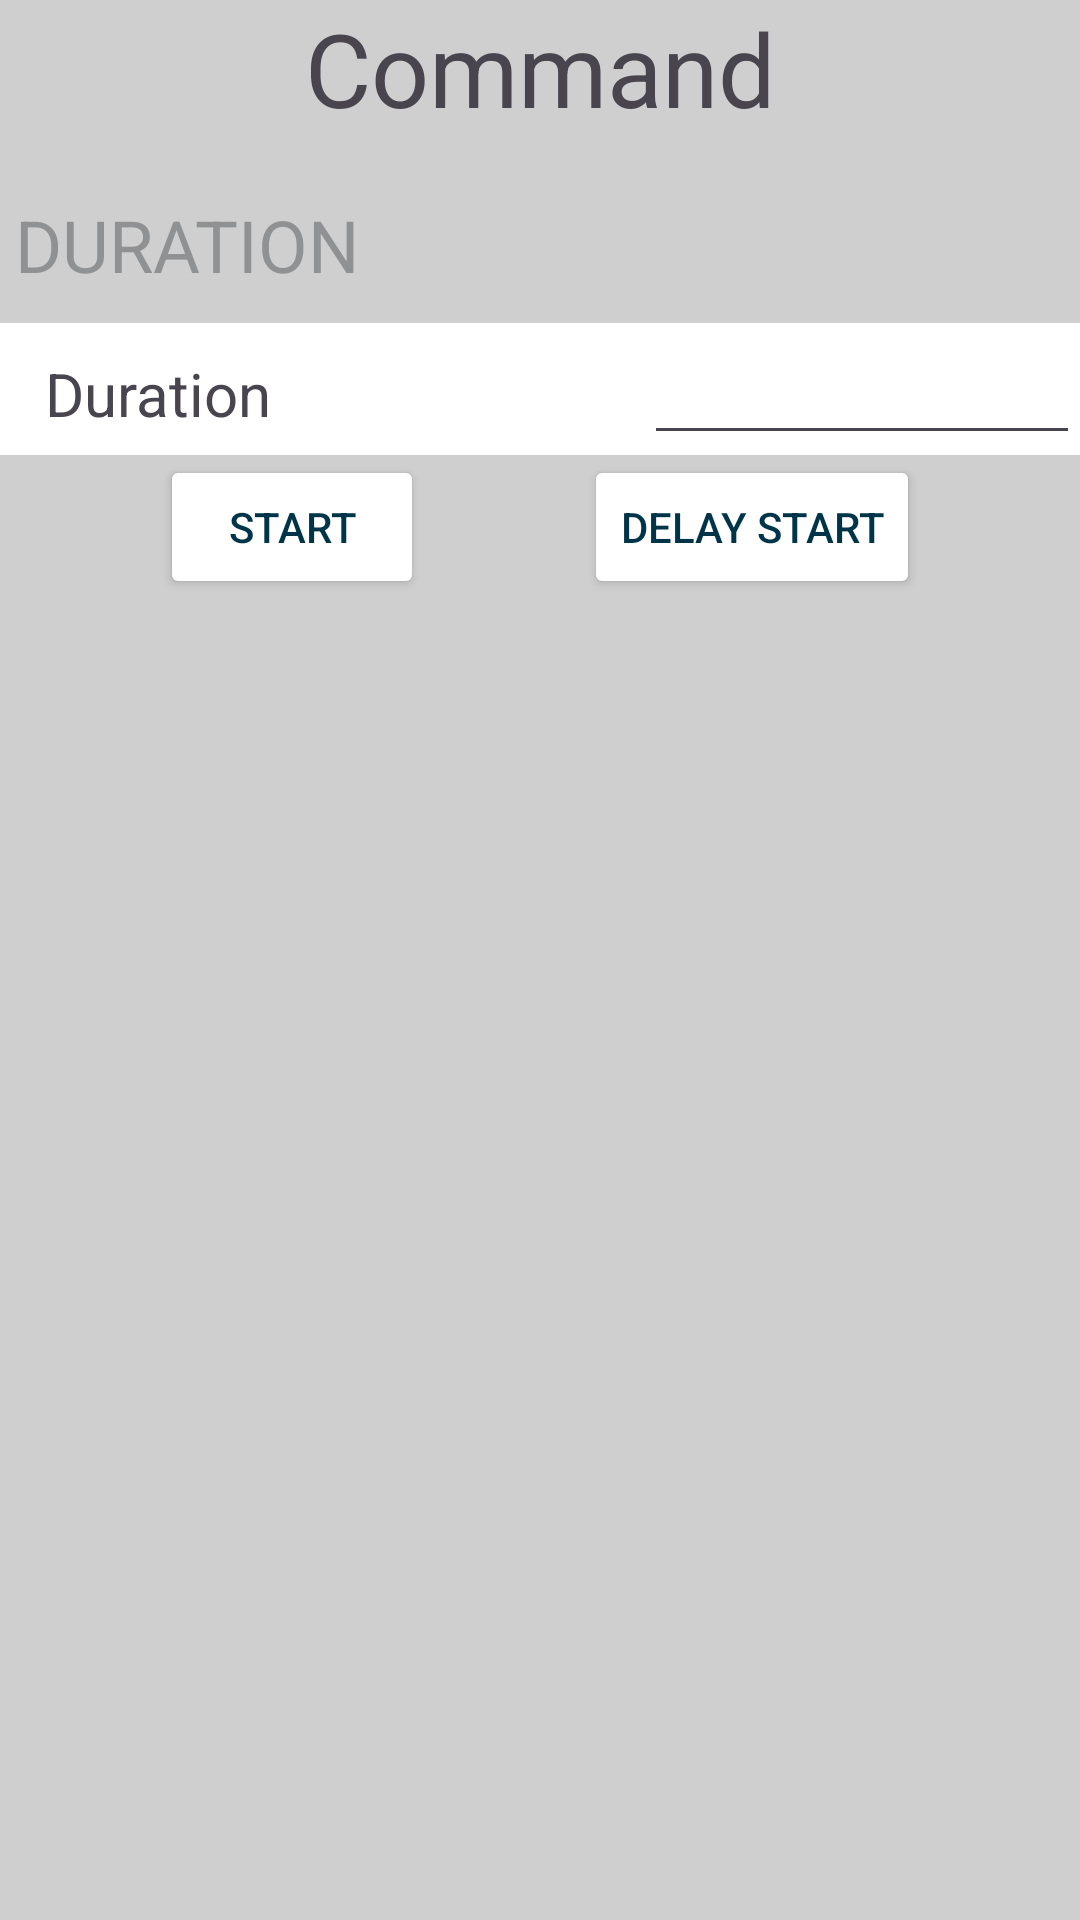

Android layout source for this screen:
<!-- AndroidManifest.xml: application theme Theme.OpenPot -->
<!-- res/layout/activity_cmd_settings.xml -->
<?xml version="1.0" encoding="utf-8"?>
<LinearLayout xmlns:android="http://schemas.android.com/apk/res/android"
    xmlns:app="http://schemas.android.com/apk/res-auto"
    xmlns:tools="http://schemas.android.com/tools"
    android:layout_width="match_parent"
    android:layout_height="match_parent"
    android:background="#CFCFCF"
    android:orientation="vertical">

    <TextView
        android:id="@+id/lblCommand"
        android:layout_width="match_parent"
        android:layout_height="wrap_content"
        android:text="Command"
        android:textAlignment="center"
        android:textSize="34sp" />

    <TextView
        android:id="@+id/lblDuration"
        android:layout_width="match_parent"
        android:layout_height="wrap_content"
        android:paddingLeft="5dp"
        android:paddingTop="20dp"
        android:paddingBottom="10dp"
        android:text="@string/duration"
        android:textAllCaps="true"
        android:textColor="#8f9193"
        android:textSize="24sp" />
        

    <LinearLayout
        android:layout_width="match_parent"
        android:layout_height="wrap_content"
        android:background="@color/white"
        android:orientation="horizontal"
        android:id="@+id/durationBlock">
        

        <TextView
            android:id="@+id/lblDuration2"
            android:layout_width="wrap_content"
            android:layout_height="wrap_content"
            android:layout_weight="1"
            android:paddingLeft="15dp"
            android:text="@string/duration"
            android:textSize="20sp" />

        <EditText
            android:id="@+id/txtDurationTime"
            android:layout_width="wrap_content"
            android:layout_height="wrap_content"
            android:layout_weight="1"
            android:inputType="number"
            android:paddingRight="15dp"
            android:textAlignment="textEnd"
            android:textSize="20sp" />
    </LinearLayout>

    <TextView
        android:id="@+id/lblPressureLevel"
        android:layout_width="match_parent"
        android:layout_height="wrap_content"
        android:paddingLeft="5dp"
        android:paddingTop="20dp"
        android:paddingBottom="10dp"
        android:text="@string/pressure_level"
        android:textAllCaps="true"
        android:textColor="#8f9193"
        android:textSize="24sp"
        android:visibility="gone" />

    <RadioGroup
        android:layout_width="match_parent"
        android:layout_height="wrap_content"
        android:orientation="vertical"
        android:id="@+id/pressureBlock"
        android:visibility="gone">

    <RadioButton
        android:id="@+id/btnLow"
        android:layout_width="match_parent"
        android:layout_height="wrap_content"
        android:text="@string/low"
        android:checked="true"/>

    <RadioButton
        android:id="@+id/btnHigh"
        android:layout_width="match_parent"
        android:layout_height="wrap_content"
        android:text="@string/high"
        android:checked="false"/>

</RadioGroup>

<TextView
    android:id="@+id/lblMode"
    android:layout_width="match_parent"
    android:layout_height="wrap_content"
    android:paddingLeft="5dp"
    android:paddingTop="20dp"
    android:paddingBottom="10dp"
    android:text="@string/mode"
    android:textAllCaps="true"
    android:textColor="#8f9193"
    android:textSize="24sp"
    android:visibility="gone"/>

<RadioGroup
    android:layout_width="match_parent"
    android:layout_height="wrap_content"
    android:id="@+id/modeBlock"
    android:visibility="gone">

    <RadioButton
        android:id="@+id/btnLess"
        android:layout_width="match_parent"
        android:layout_height="wrap_content"
        android:text="@string/less" />

    <RadioButton
        android:id="@+id/btnNormal"
        android:layout_width="match_parent"
        android:layout_height="wrap_content"
        android:checked="true"
        android:text="@string/normal" />

    <RadioButton
        android:id="@+id/btnMore"
        android:layout_width="match_parent"
        android:layout_height="wrap_content"
        android:text="@string/more" />

</RadioGroup>

<LinearLayout
    android:layout_width="match_parent"
    android:layout_height="match_parent"
    android:orientation="horizontal">

    <Space
        android:layout_width="wrap_content"
        android:layout_height="wrap_content"
        android:layout_weight="1" />

    <Button
        android:id="@+id/btnStart"
        android:layout_width="wrap_content"
        android:layout_height="wrap_content"
        android:backgroundTint="@color/white"
        android:onClick="start"
        android:text="@string/start"
        android:textColor="#003549"
        app:cornerRadius="5dp" />

    <Space
        android:layout_width="wrap_content"
        android:layout_height="wrap_content"
        android:layout_weight="1" />

    <Button
        android:id="@+id/btnDelayStart"
        android:layout_width="wrap_content"
        android:layout_height="wrap_content"
        android:backgroundTint="@color/white"
        android:text="@string/delay_start"
        android:textColor="#003549"
        app:cornerRadius="5dp" />

    <Space
        android:layout_width="wrap_content"
        android:layout_height="wrap_content"
        android:layout_weight="1" />

</LinearLayout>
</LinearLayout>
<!-- resources referenced by this layout -->
<resources>
  <color name="white">#FFFFFFFF</color>
  <string name="delay_start">Delay Start</string>
  <string name="duration">Duration</string>
  <string name="high">High</string>
  <string name="less">Less</string>
  <string name="low">Low</string>
  <string name="mode">Mode</string>
  <string name="more">More</string>
  <string name="normal">Normal</string>
  <string name="pressure_level">Pressure Level</string>
  <string name="start">Start</string>
  <style name="Theme.OpenPot" parent="Base.Theme.OpenPot" />
  <style name="Base.Theme.OpenPot" parent="Theme.Material3.DayNight.NoActionBar">
          
          
      </style>
</resources>
